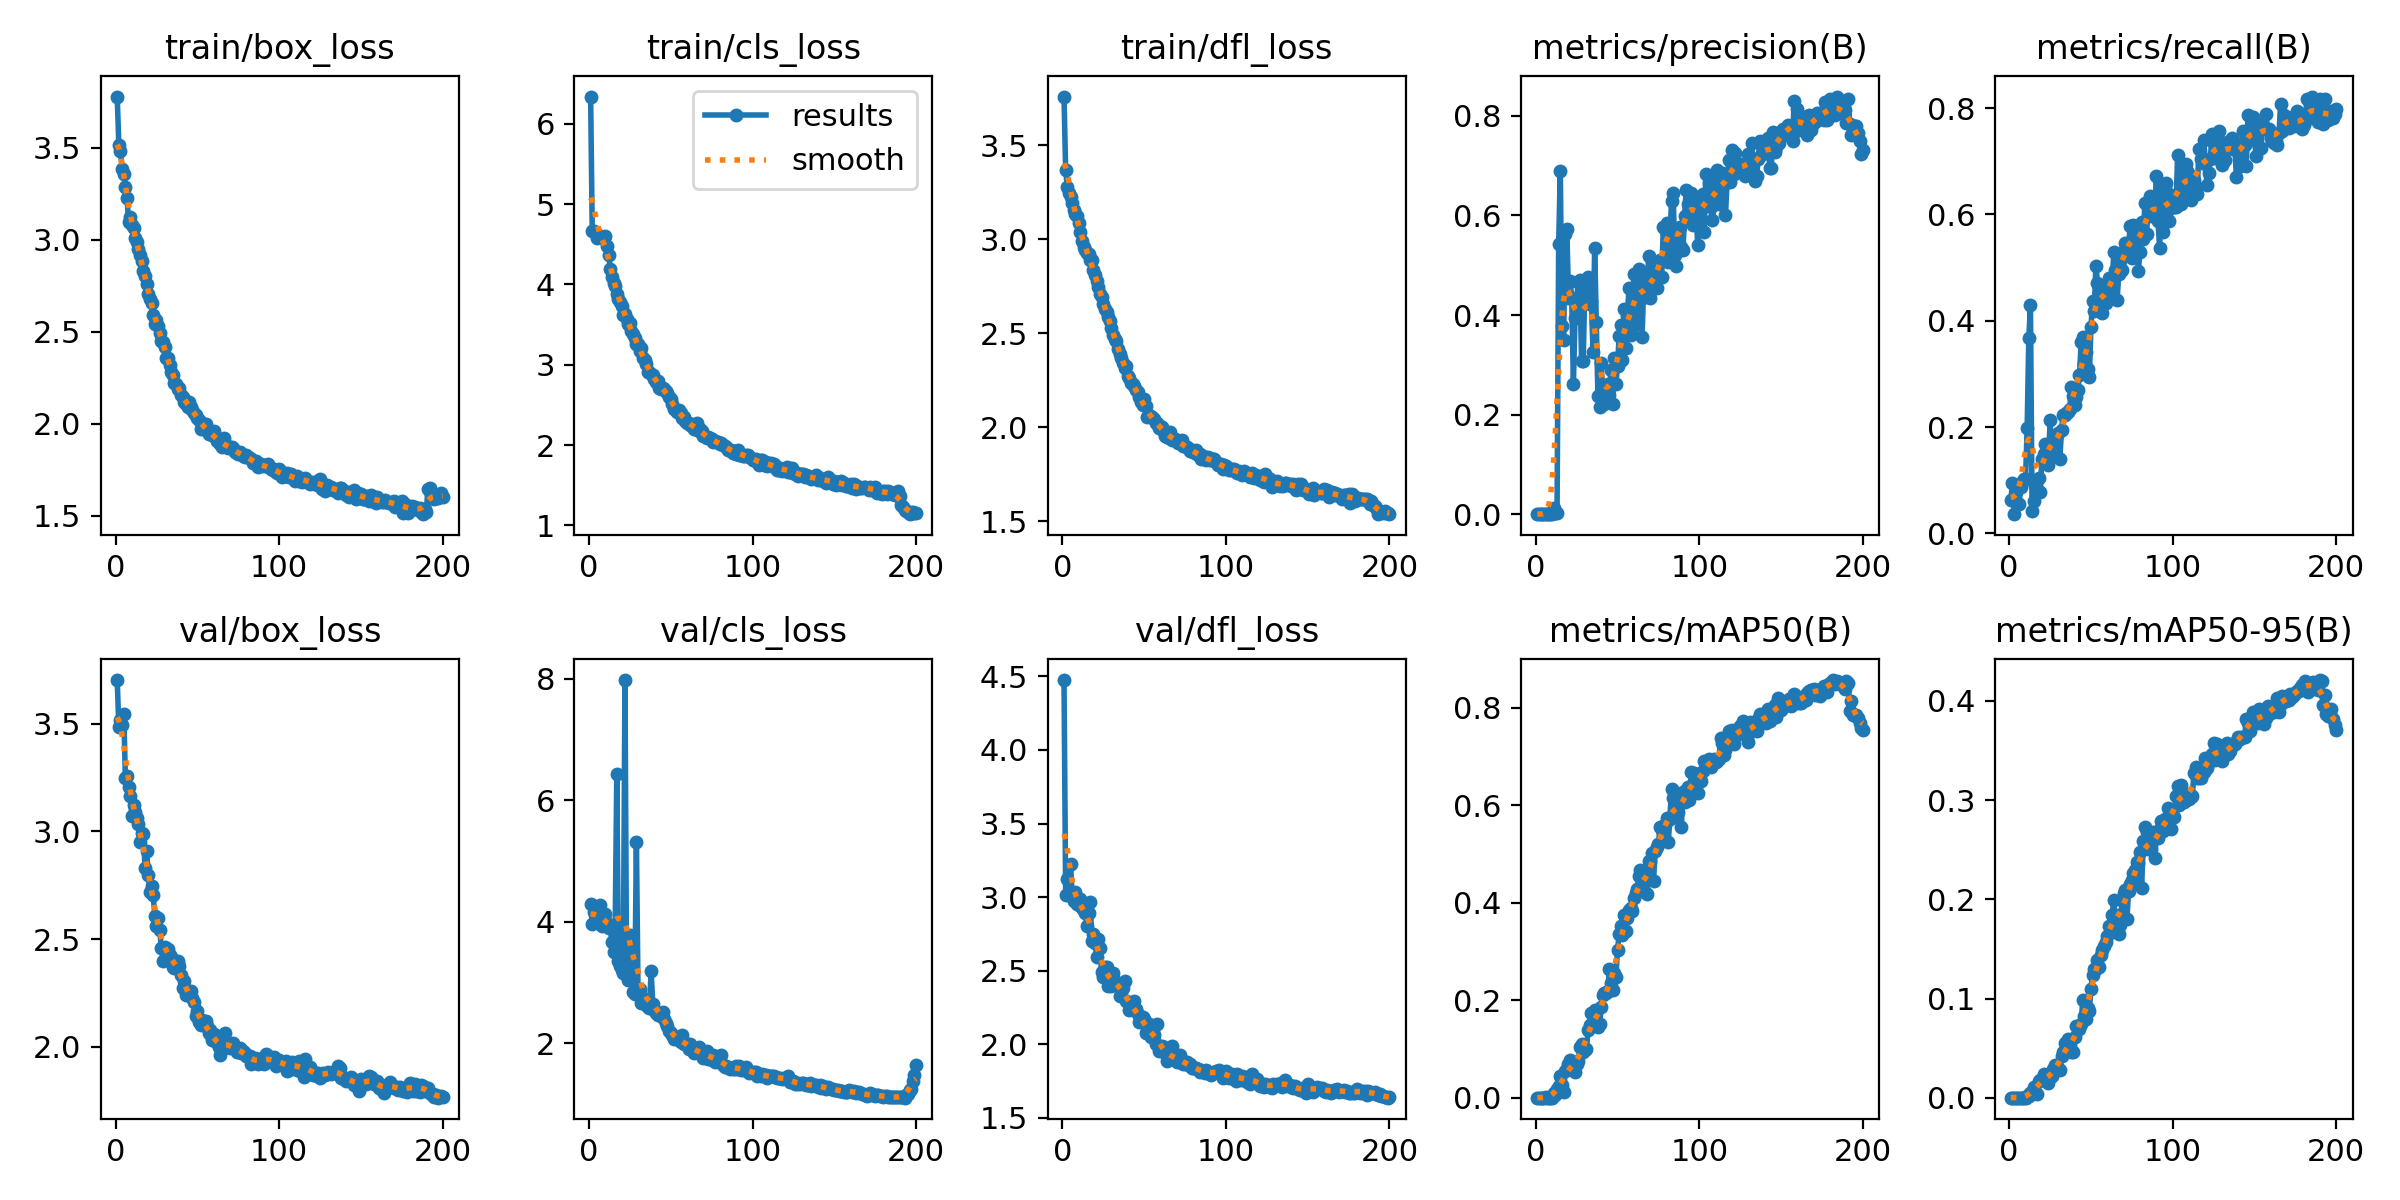

Values plotted in this chart, from the file beside it:
epoch, time, train/box_loss, train/cls_loss, train/dfl_loss, metrics/precision(B), metrics/recall(B), metrics/mAP50(B), metrics/mAP50-95(B), val/box_loss, val/cls_loss, val/dfl_loss, lr/pg0, lr/pg1, lr/pg2
1, 18.06, 3.777, 6.339, 3.758, 0.00036, 0.06194, 0.00021, 4e-05, 3.702, 4.296, 4.476, 0.0703, 0.0033, 0.0033
2, 34.64, 3.512, 4.666, 3.366, 0.0001, 0.0954, 0.00011, 2e-05, 3.485, 3.957, 3.014, 0.04027, 0.0066, 0.0066
3, 51.01, 3.481, 4.665, 3.279, 0.00014, 0.03602, 9e-05, 2e-05, 3.519, 4.155, 3.123, 0.0102, 0.009868, 0.009868
4, 67.64, 3.384, 4.641, 3.245, 8e-05, 0.07701, 9e-05, 1e-05, 3.493, 4.031, 3.02, 0.009851, 0.009851, 0.009851
5, 84.4, 3.358, 4.575, 3.226, 0.0002, 0.05767, 0.00017, 5e-05, 3.545, 4.118, 3.225, 0.009802, 0.009802, 0.009802
6, 101.1, 3.286, 4.596, 3.191, 0.00134, 0.05434, 0.0007, 0.00014, 3.249, 4.191, 3.002, 0.009753, 0.009753, 0.009753
7, 117.8, 3.225, 4.597, 3.157, 9e-05, 0.08736, 0.00012, 1e-05, 3.257, 4.279, 2.976, 0.009703, 0.009703, 0.009703
8, 134.1, 3.094, 4.578, 3.135, 0.00036, 0.09739, 0.00025, 4e-05, 3.205, 3.934, 3.033, 0.009654, 0.009654, 0.009654
9, 151, 3.121, 4.58, 3.123, 0.00033, 0.1027, 0.0003, 5e-05, 3.162, 3.992, 2.952, 0.009604, 0.009604, 0.009604
10, 167.9, 3.079, 4.602, 3.085, 0.00037, 0.1021, 0.00031, 5e-05, 3.072, 4.123, 2.943, 0.009555, 0.009555, 0.009555
11, 184.6, 3.062, 4.484, 3.037, 0.01155, 0.199, 0.00894, 0.00216, 3.123, 3.982, 2.989, 0.009505, 0.009505, 0.009505
12, 201.2, 3.008, 4.366, 2.989, 0.00184, 0.3668, 0.00518, 0.00134, 3.089, 3.902, 2.927, 0.009456, 0.009456, 0.009456
13, 217.6, 2.988, 4.197, 2.959, 0.00303, 0.4293, 0.01748, 0.00436, 3.061, 3.909, 2.913, 0.009406, 0.009406, 0.009406
14, 234.1, 2.947, 4.093, 2.943, 0.5431, 0.0427, 0.02394, 0.00616, 3.036, 3.669, 2.892, 0.009357, 0.009357, 0.009357
15, 250.4, 2.916, 4.016, 2.924, 0.6902, 0.06046, 0.04425, 0.01074, 2.949, 3.497, 2.805, 0.009307, 0.009307, 0.009307
16, 266.7, 2.883, 3.985, 2.92, 0.378, 0.09066, 0.02537, 0.0062, 2.991, 3.825, 2.891, 0.009258, 0.009258, 0.009258
17, 282.9, 2.829, 3.876, 2.891, 0.349, 0.08177, 0.01225, 0.00372, 2.99, 6.428, 2.968, 0.009208, 0.009208, 0.009208
18, 299.4, 2.802, 3.823, 2.89, 0.5627, 0.1046, 0.05419, 0.01651, 2.832, 3.35, 2.704, 0.009158, 0.009158, 0.009158
19, 315.6, 2.76, 3.776, 2.834, 0.573, 0.07765, 0.05939, 0.01735, 2.911, 3.266, 2.748, 0.009109, 0.009109, 0.009109
20, 332.9, 2.707, 3.73, 2.812, 0.4337, 0.1408, 0.06872, 0.01917, 2.798, 3.208, 2.688, 0.009059, 0.009059, 0.009059
21, 352.6, 2.679, 3.621, 2.779, 0.4687, 0.1492, 0.07778, 0.02421, 2.719, 3.148, 2.591, 0.00901, 0.00901, 0.00901
22, 374.3, 2.659, 3.63, 2.746, 0.4342, 0.1671, 0.06228, 0.01964, 2.746, 7.981, 2.713, 0.00896, 0.00896, 0.00896
23, 396, 2.589, 3.565, 2.711, 0.2615, 0.1607, 0.06017, 0.01766, 2.704, 3.11, 2.653, 0.008911, 0.008911, 0.008911
24, 417.6, 2.541, 3.511, 2.694, 0.3943, 0.1284, 0.05218, 0.01513, 2.61, 3.037, 2.489, 0.008861, 0.008861, 0.008861
25, 435.6, 2.562, 3.519, 2.655, 0.4332, 0.2129, 0.06951, 0.02128, 2.563, 3.78, 2.453, 0.008812, 0.008812, 0.008812
26, 457.4, 2.533, 3.417, 2.626, 0.4666, 0.1447, 0.07624, 0.02223, 2.599, 3.054, 2.525, 0.008762, 0.008762, 0.008762
27, 479.2, 2.496, 3.388, 2.612, 0.4709, 0.1673, 0.1042, 0.02892, 2.544, 2.835, 2.522, 0.008713, 0.008713, 0.008713
28, 501, 2.451, 3.339, 2.583, 0.3069, 0.1696, 0.1098, 0.03339, 2.458, 2.81, 2.394, 0.008663, 0.008663, 0.008663
29, 522.6, 2.443, 3.264, 2.563, 0.3069, 0.185, 0.09357, 0.03103, 2.399, 5.315, 2.437, 0.008614, 0.008614, 0.008614
30, 544.4, 2.418, 3.258, 2.529, 0.4595, 0.188, 0.09696, 0.03012, 2.465, 2.829, 2.393, 0.008564, 0.008564, 0.008564
31, 566.4, 2.357, 3.173, 2.489, 0.4703, 0.1405, 0.1006, 0.02788, 2.447, 2.89, 2.483, 0.008515, 0.008515, 0.008515
32, 588.2, 2.36, 3.21, 2.47, 0.476, 0.195, 0.1382, 0.04219, 2.456, 2.662, 2.43, 0.008466, 0.008466, 0.008466
33, 609.8, 2.32, 3.085, 2.46, 0.4223, 0.2234, 0.1499, 0.04633, 2.425, 2.749, 2.403, 0.008416, 0.008416, 0.008416
34, 631.6, 2.281, 3.06, 2.414, 0.4281, 0.2231, 0.174, 0.05543, 2.419, 2.685, 2.41, 0.008367, 0.008367, 0.008367
35, 653.1, 2.268, 3.012, 2.39, 0.3253, 0.2256, 0.1563, 0.04848, 2.371, 2.629, 2.325, 0.008317, 0.008317, 0.008317
36, 671.4, 2.224, 2.905, 2.366, 0.5345, 0.2276, 0.1808, 0.05954, 2.367, 2.589, 2.382, 0.008268, 0.008268, 0.008268
37, 693.3, 2.214, 2.91, 2.342, 0.3863, 0.2347, 0.1599, 0.05315, 2.385, 2.574, 2.383, 0.008218, 0.008218, 0.008218
38, 714.6, 2.192, 2.89, 2.316, 0.2382, 0.2744, 0.1444, 0.04649, 2.398, 3.189, 2.427, 0.008169, 0.008169, 0.008169
39, 736, 2.195, 2.877, 2.323, 0.2155, 0.258, 0.1504, 0.04612, 2.375, 2.648, 2.292, 0.008119, 0.008119, 0.008119
40, 757.6, 2.158, 2.825, 2.27, 0.304, 0.2415, 0.1853, 0.06123, 2.334, 2.541, 2.289, 0.00807, 0.00807, 0.00807
41, 779, 2.144, 2.79, 2.263, 0.2393, 0.2568, 0.2098, 0.07185, 2.276, 2.491, 2.235, 0.00802, 0.00802, 0.00802
42, 800.4, 2.12, 2.804, 2.233, 0.2204, 0.2702, 0.2141, 0.06877, 2.308, 2.469, 2.241, 0.007971, 0.007971, 0.007971
43, 821.6, 2.108, 2.715, 2.227, 0.2271, 0.2977, 0.2156, 0.06964, 2.241, 2.499, 2.241, 0.007921, 0.007921, 0.007921
44, 838, 2.089, 2.698, 2.219, 0.2624, 0.3593, 0.2193, 0.07472, 2.245, 2.452, 2.294, 0.007872, 0.007872, 0.007872
45, 854.2, 2.119, 2.707, 2.196, 0.2384, 0.3692, 0.263, 0.09866, 2.258, 2.518, 2.241, 0.007822, 0.007822, 0.007822
46, 870.5, 2.093, 2.703, 2.185, 0.2895, 0.3181, 0.2356, 0.08249, 2.257, 2.389, 2.206, 0.007772, 0.007772, 0.007772
47, 886.5, 2.077, 2.67, 2.159, 0.2213, 0.3417, 0.221, 0.07898, 2.228, 2.326, 2.15, 0.007723, 0.007723, 0.007723
48, 902.8, 2.058, 2.649, 2.131, 0.3129, 0.3085, 0.2555, 0.08995, 2.207, 2.288, 2.172, 0.007673, 0.007673, 0.007673
49, 919.1, 2.047, 2.603, 2.118, 0.262, 0.2939, 0.2484, 0.08761, 2.145, 2.196, 2.186, 0.007624, 0.007624, 0.007624
50, 935.2, 2.032, 2.577, 2.148, 0.2977, 0.3873, 0.3039, 0.11, 2.165, 2.165, 2.171, 0.007574, 0.007574, 0.007574
51, 951.5, 2.021, 2.508, 2.111, 0.3584, 0.4368, 0.3358, 0.124, 2.115, 2.137, 2.074, 0.007525, 0.007525, 0.007525
52, 967.8, 1.974, 2.446, 2.052, 0.3809, 0.4184, 0.3532, 0.1302, 2.1, 2.068, 2.086, 0.007476, 0.007476, 0.007476
53, 984, 2.002, 2.442, 2.062, 0.3102, 0.5033, 0.333, 0.1298, 2.127, 2.081, 2.136, 0.007426, 0.007426, 0.007426
54, 1000, 1.975, 2.418, 2.054, 0.4115, 0.4716, 0.3755, 0.1388, 2.105, 2.065, 2.047, 0.007377, 0.007377, 0.007377
55, 1016, 1.997, 2.438, 2.052, 0.3337, 0.4396, 0.3426, 0.1323, 2.121, 2.074, 2.094, 0.007327, 0.007327, 0.007327
56, 1033, 1.965, 2.399, 2.043, 0.3986, 0.4167, 0.3684, 0.1436, 2.097, 2.011, 2.059, 0.007278, 0.007278, 0.007278
57, 1049, 1.947, 2.339, 2.022, 0.4541, 0.4149, 0.3856, 0.1487, 2.066, 2.129, 2.002, 0.007228, 0.007228, 0.007228
58, 1068, 1.944, 2.346, 2.02, 0.3607, 0.4671, 0.3897, 0.1531, 2.08, 1.987, 2.136, 0.007178, 0.007178, 0.007178
59, 1090, 1.942, 2.305, 1.993, 0.374, 0.433, 0.3822, 0.1569, 2.032, 2.004, 1.951, 0.007129, 0.007129, 0.007129
60, 1111, 1.959, 2.273, 2.006, 0.4814, 0.4471, 0.4102, 0.1629, 2.061, 1.971, 1.984, 0.007079, 0.007079, 0.007079
... 140 more rows
